Photos from the image-classification dataset "resized" in the GitHub repository SuycoR/Clasificador_papayas. Its 3 classes are: mature, partially mature, unmature.

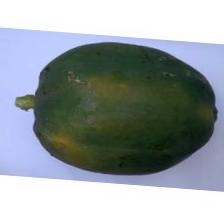
Label: unmature

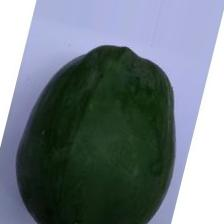
Label: unmature

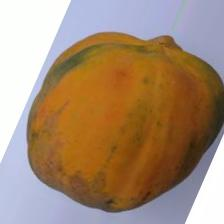
Label: mature

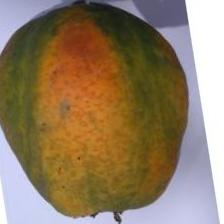
Label: partially mature

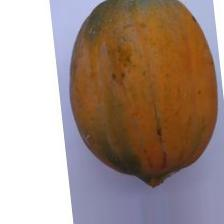
Label: mature

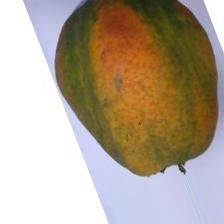
Label: partially mature
